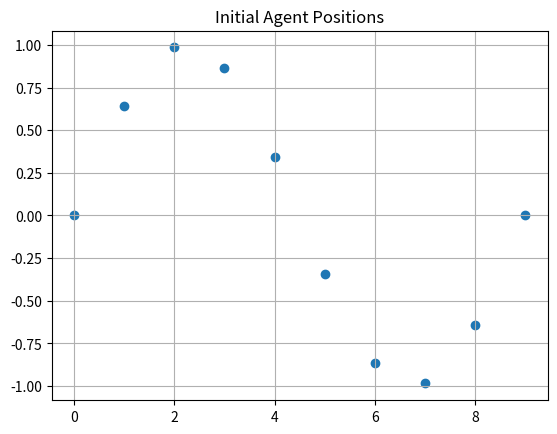
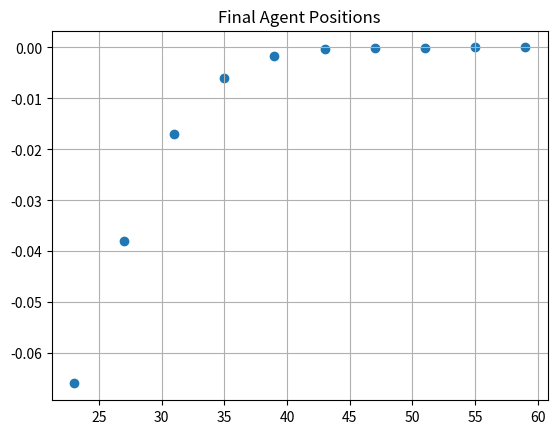
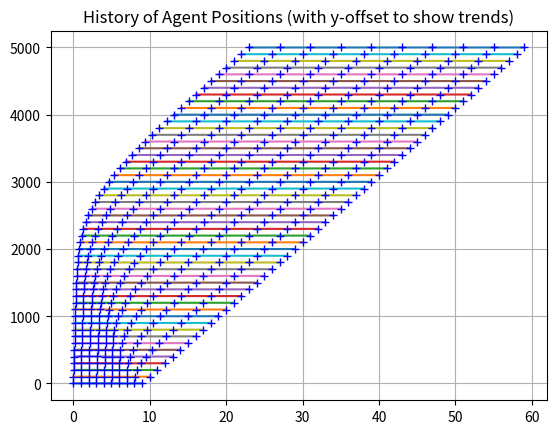

The script that saved these images, in order:
import numpy as np
from matplotlib import pyplot as plt


def fpw(x, y, epsilon_x_y, b, D):
    """
    Pairwise force law for pairwise spring.

    Parameters:
        x (numpy.ndarray): position vector of particle 1.
        y (numpy.ndarray): position vector of particle 2.
        epsilon_x_y (float): scalar variable that masks whether or not x should be influenced through a force from y.
        b (float): scalar that is the same for all pairs of particles.
        D (float): scalar that is the same for all pairs of particles.

    Returns:
        numpy.ndarray: force vector that particle 1 exerts on particle 2.
    """
    r = y - x
    r_norm = np.linalg.norm(r)
    if r_norm == 0:
        return np.zeros_like(x)
    return epsilon_x_y * b * (r_norm - D) * r / r_norm

def ftv(x, y, vx, gamma_t):
    """
    Pairwise force law for transverse velocity dampening.

    Parameters:
        x (numpy.ndarray): position vector of particle 1.
        y (numpy.ndarray): position vector of particle 2.
        vx (numpy.ndarray): velocity vector of particle 1.
        gamma_t (float): scalar that is the same for all pairs of particles.

    Returns:
        numpy.ndarray: force vector that particle 1 exerts on particle 2.
    """
    r = y - x
    r_norm = np.linalg.norm(r)
    if r_norm == 0:
        return np.zeros_like(vx)
    v_parallel = np.dot(vx, r / r_norm) * r / r_norm
    return -gamma_t * (vx - v_parallel)

def fvd(vx, gamma):
    """
    Pairwise force law for velocity dampening.

    Parameters:
        vx (numpy.ndarray): velocity vector of particle 1.
        gamma (float): scalar that is the same for all particles.

    Returns:
        numpy.ndarray: force vector that particle 1 exerts on particle 2.
    """
    return -gamma * vx


#if __name__ == '__main__':
# Parameters
N = 10
gamma = 3.
gamma_t = 0.1
b = 1
D = 1 
#epsilon = np.random.choice([0, 1], size=(N, N))
epsilon = np.zeros((N,N))
epsilon[:-1, 1:] = np.identity(N - 1)
np.fill_diagonal(epsilon, 0)

# Initial positions and velocities
#np.random.seed(0)
x = np.zeros((N, 2))
vx = np.zeros((N, 2))

x[:,0] = np.linspace(0,N-1,N)
x[:,1] = np.sin( np.linspace(0,2*np.pi, N))
vx[-1:,0] = 1

X = [x.copy()]
V = [vx.copy()]

# Simulation
T = 50
dt = 0.01
timesteps = int(T / dt)
for step in range(timesteps):
    # Calculate pairwise forces
    F = np.zeros_like(x)
    for i in range(N):
        for j in range(i, N):
            if epsilon[i, j]:
                F[i] += fpw(x[i], x[j], epsilon[i,j], b, D) + ftv(x[i], x[j], vx[i], gamma_t)
                #F[j] += fpw(x[j], x[i], epsilon[i,j], b, D) - ftv(x[i], x[j], vx[j], gamma_t)
    for i in range(N-1):
        F[i] += fvd(vx[i], gamma)

    # Update positions and velocities
    x += vx * dt + 0.5 * F * dt**2
    vx += 0.5 * F * dt
    X.append(x.copy())
    V.append(vx.copy())

X = np.array(X)
V = np.array(V)
# Plot final positions
plt.ion()
plt.title('Initial Agent Positions')
plt.scatter(X[0,:,0], X[0,:,1])
plt.grid()

plt.figure()
plt.title('Final Agent Positions')
plt.scatter(x[:, 0], x[:, 1])
plt.grid()


plt.figure()
plt.title('History of Agent Positions (with y-offset to show trends)')
for k in range(0,5001,100):
    plt.plot(X[k,:,0], X[k,:,1] + k)
    for idx in range(N):
        plt.plot( X[k,idx,0], X[k,idx,1] + k,'b+')
plt.grid()
